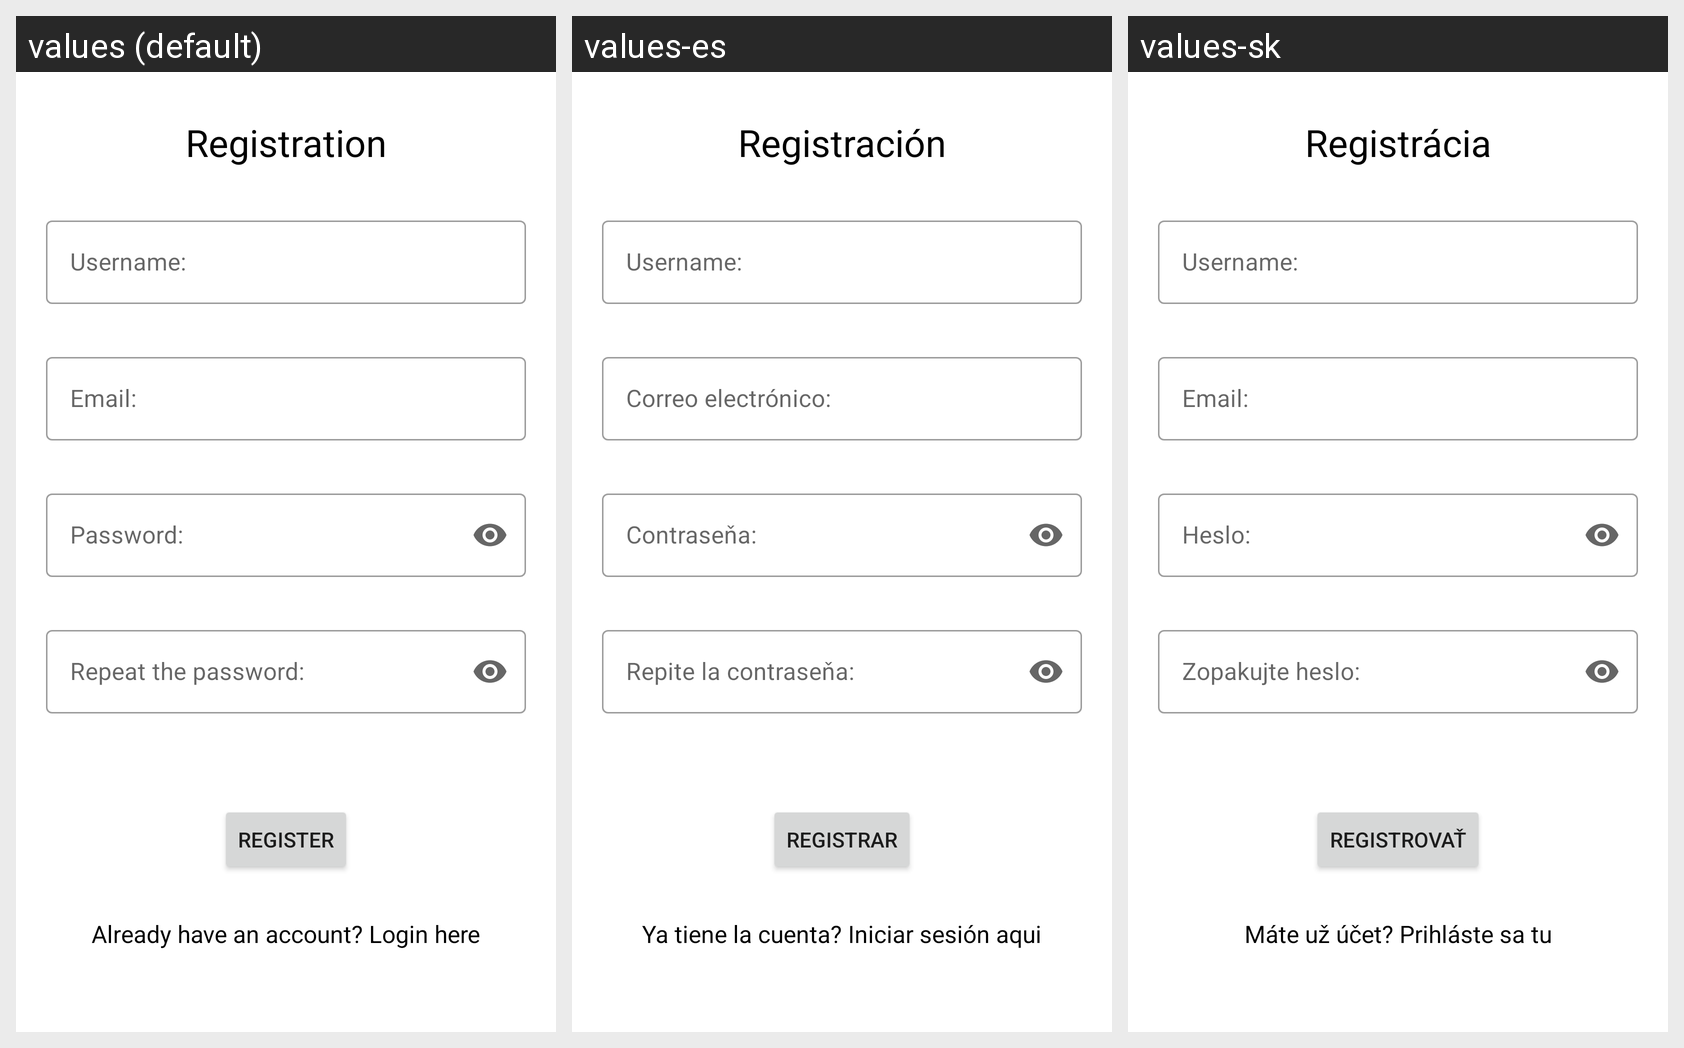

Here is an Android app screen in its default locale and in the app's own translations. Write out the translated-string differences for the strings that appear on this screen.
Android screen res/layout/fragment_register.xml rendered under 3 locales, left to right: values (default), values-es, values-sk. Device: Nexus 5 (rendered at 1080×1920; each locale shown at half size, 540×960, under a caption strip naming it); theme AppTheme.LightDark.
Strings drawn on this screen, with the default value and each locale's value (text and hints the layout hard-codes, and strings that could not be matched under every locale, appear in the picture but are not listed):

registration
  values: Registration
  values-es: Registración
  values-sk: Registrácia

username_textview
  values: Username:
  values-es: Username:
  values-sk: Username:

email_textview
  values: Email:
  values-es: Correo electrónico:
  values-sk: Email:

password_textview
  values: Password:
  values-es: Contraseňa:
  values-sk: Heslo:

password_repeat_textview
  values: Repeat the password:
  values-es: Repite la contraseňa:
  values-sk: Zopakujte heslo:

register
  values: Register
  values-es: Registrar
  values-sk: Registrovať

have_account
  values: Already have an account? Login here
  values-es: Ya tiene la cuenta? Iniciar sesión aqui
  values-sk: Máte už účet? Prihláste sa tu
